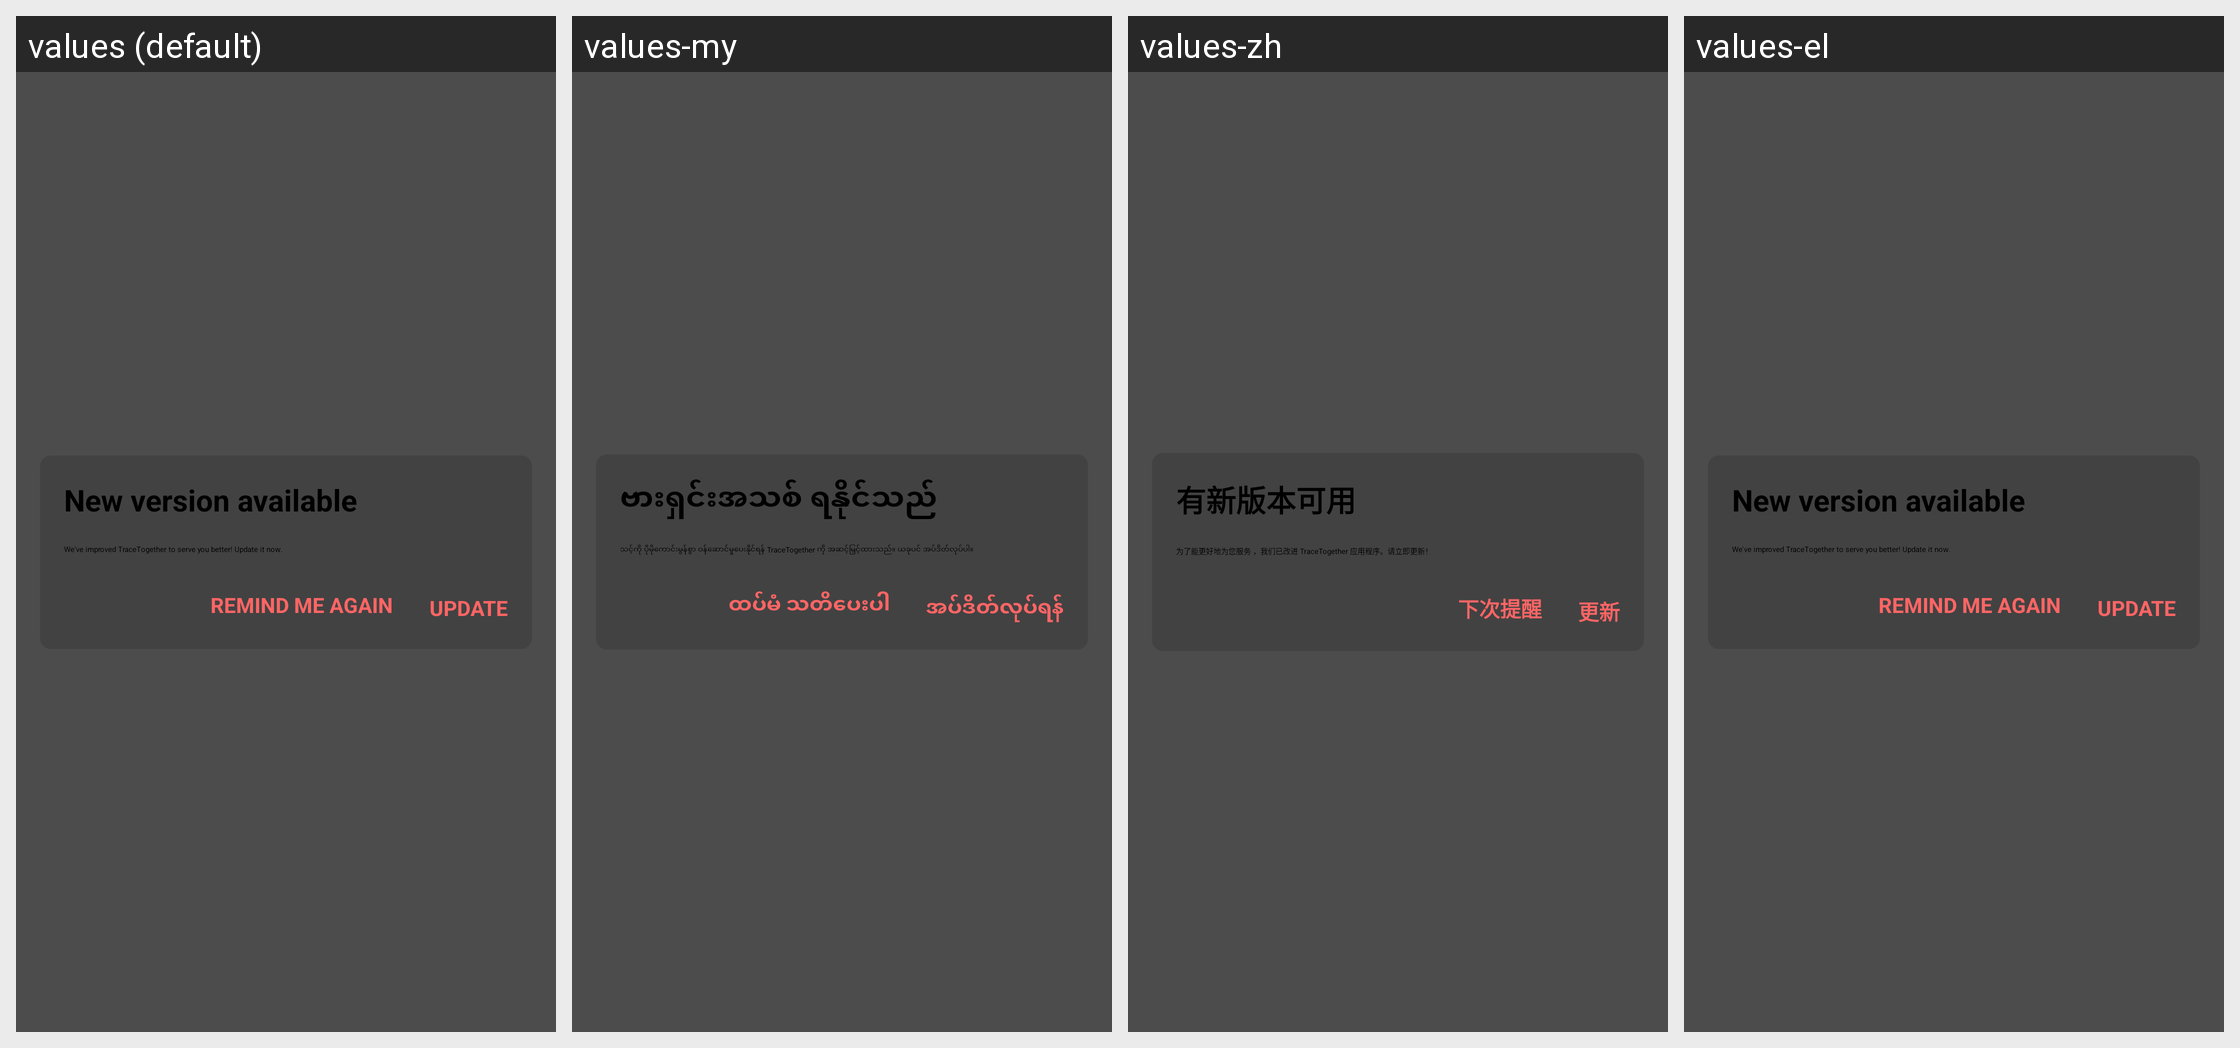

Here is an Android app screen in its default locale and in the app's own translations. Write out the translated-string differences for the strings that appear on this screen.
Android screen res/layout/update_app_optional_dialog_fragment.xml rendered under 4 locales, left to right: values (default), values-my, values-zh, values-el. Device: Nexus 5 (rendered at 1080×1920; each locale shown at half size, 540×960, under a caption strip naming it); theme AppTheme.NoActionBar.
Other locales in the repository, not shown: values-af, values-am, values-ar, values-as, values-az, values-be, values-bg, values-bn, values-bs, values-ca, values-cs, values-da, values-de, values-en-rGB, values-es, values-es-rUS, values-et, values-eu, values-fa, values-fi, values-fil, values-fr, values-fr-rCA, values-gl, values-gu, values-hi, values-hr, values-hu, values-hy, values-in, values-is, values-it, values-iw, values-ja, values-ka, values-kk, values-km, values-kn, values-ko, values-ky, values-lo, values-lt, values-lv, values-mk, values-ml, values-mn, values-mr, values-ms, values-nb, values-ne, values-nl, values-or, values-pa, values-pl, values-pt, values-pt-rBR, values-pt-rPT, values-ro, values-ru, values-si, values-sk, values-sl, values-sq, values-sr, values-sv, values-sw, values-ta, values-te, values-th, values-tl, values-tr, values-uk, values-ur, values-uz, values-vi, values-zh-rCN, values-zh-rHK, values-zh-rTW, values-zu.
Strings drawn on this screen, with the default value and each locale's value (text and hints the layout hard-codes, and strings that could not be matched under every locale, appear in the picture but are not listed):

optional_update_dialog_message
  values: We've improved TraceTogether to serve you better! Update it now.
  values-my: သင့်ကို ပိုမိုကောင်းမွန်စွာ ဝန်ဆောင်မှုပေးနိုင်ရန် TraceTogether ကို အဆင့်မြှင့်ထားသည်။ ယခုပင် အပ်ဒိတ်လုပ်ပါ။
  values-zh: 为了能更好地为您服务 ，我们已改进 TraceTogether 应用程序。请立即更新！
  values-el: We've improved TraceTogether to serve you better! Update it now.  [not translated; the default value is used]

optional_update_dialog_remind_me_again_button_text
  values: REMIND ME AGAIN
  values-my: ထပ်မံ သတိပေးပါ
  values-zh: 下次提醒
  values-el: REMIND ME AGAIN  [not translated; the default value is used]

optional_update_dialog_title
  values: New version available
  values-my: ဗားရှင်းအသစ် ရနိုင်သည်
  values-zh: 有新版本可用
  values-el: New version available  [not translated; the default value is used]

update_dialog_update_button_text
  values: UPDATE
  values-my: အပ်ဒိတ်လုပ်ရန်
  values-zh: 更新
  values-el: UPDATE  [not translated; the default value is used]
